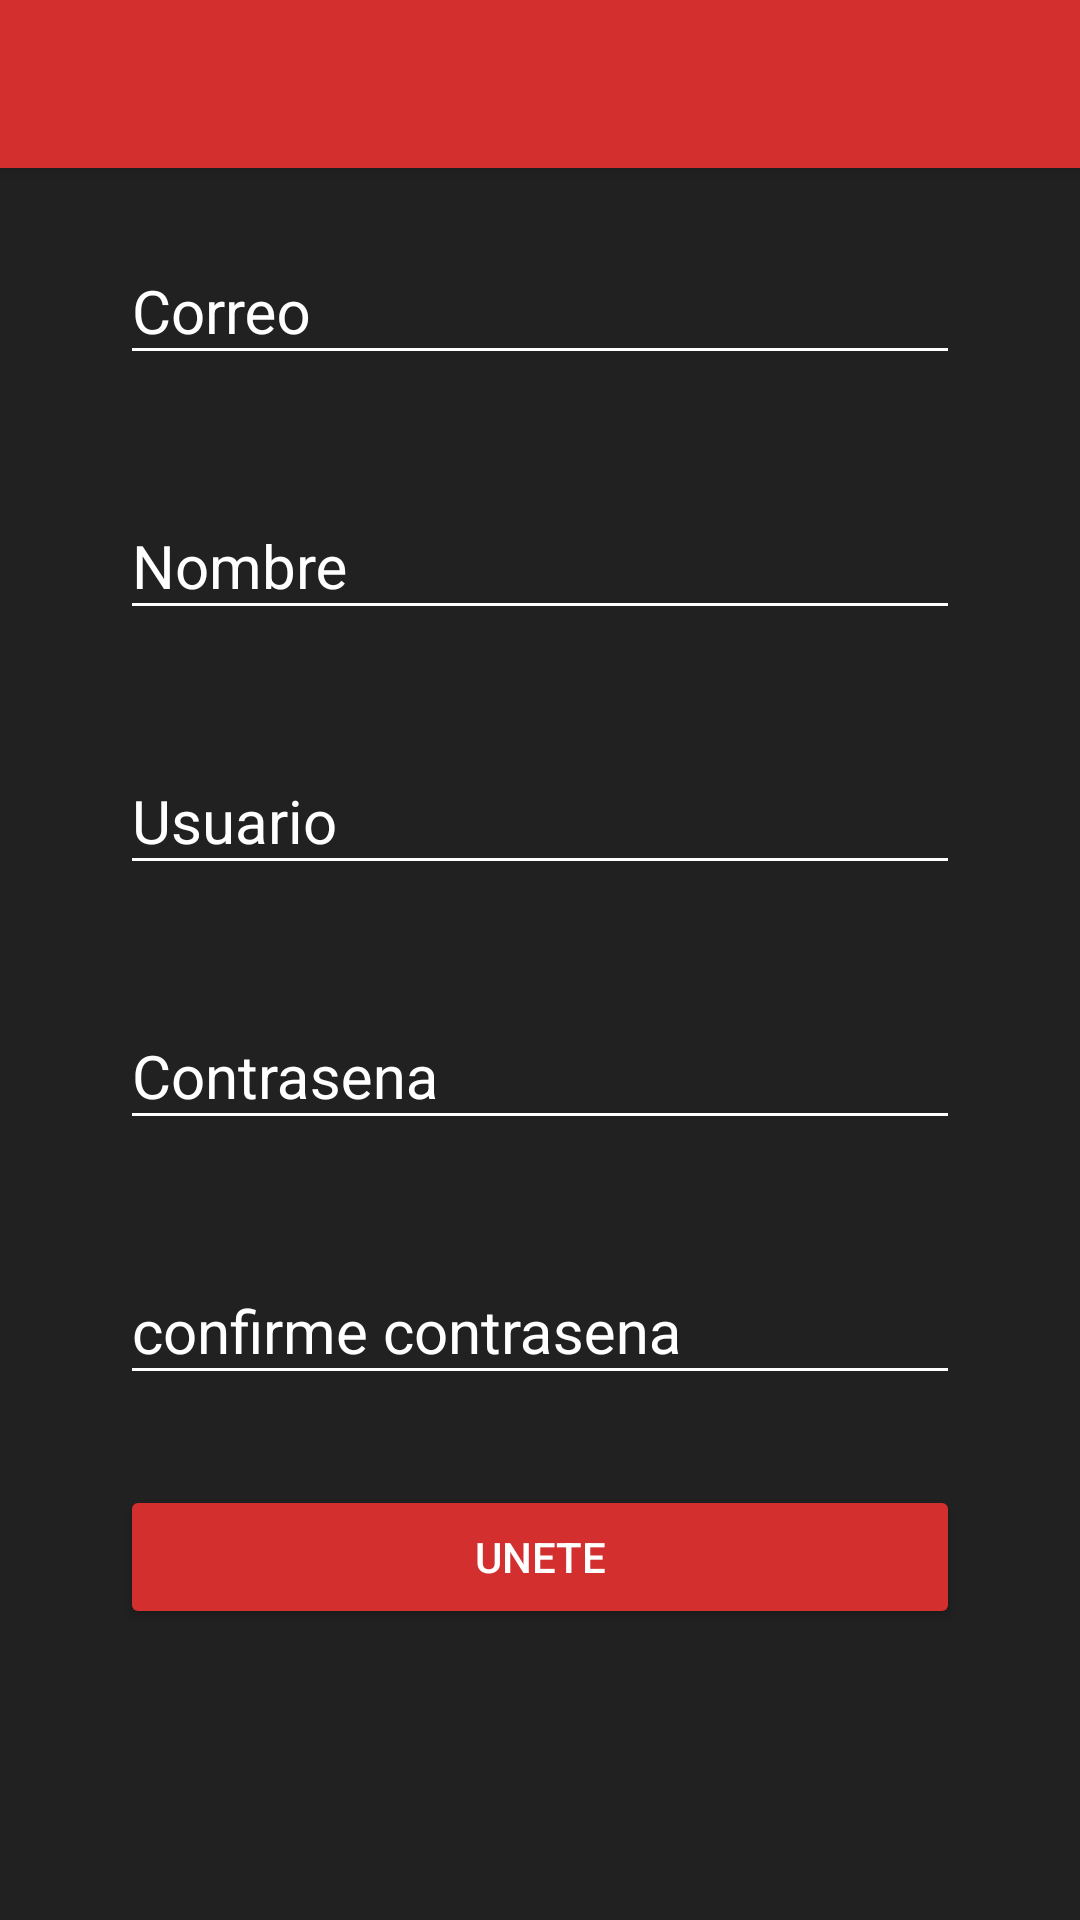

Here is an Android app screen rendered from its layout file. Give the layout XML and the strings, colors and styles it references.
<!-- AndroidManifest.xml: application theme AppTheme -->
<!-- res/layout/activity_create_account_main.xml -->
<?xml version="1.0" encoding="utf-8"?>
<androidx.coordinatorlayout.widget.CoordinatorLayout
    xmlns:android="http://schemas.android.com/apk/res/android"
    xmlns:app="http://schemas.android.com/apk/res-auto"
    xmlns:tools="http://schemas.android.com/tools"
    android:layout_width="match_parent"
    android:layout_height="match_parent"
    android:background="@color/colorPrimary"
    tools:context=".view.CreateAccountMainActivity"

    >

    <include layout="@layout/appbar_toolbar"
        android:background="@color/colorAccent"
        />

    
    <ScrollView
        android:layout_width="match_parent"
        android:layout_height="match_parent"
        android:fillViewport="true">

        <LinearLayout
            android:layout_width="match_parent"
            android:layout_height="match_parent"
            android:padding="@dimen/padding_create_account"
            android:orientation="vertical">


            <com.google.android.material.textfield.TextInputLayout
                android:layout_width="match_parent"
                android:layout_height="wrap_content"
                android:theme="@style/ediTextBlack"
                android:layout_marginTop="@dimen/marginTop_create_account"
                >

                <com.google.android.material.textfield.TextInputEditText
                    android:layout_width="match_parent"
                    android:layout_height="wrap_content"
                    android:hint="@string/Correo"
                    android:inputType="textEmailAddress"

                    >

                </com.google.android.material.textfield.TextInputEditText>


            </com.google.android.material.textfield.TextInputLayout>

            <com.google.android.material.textfield.TextInputLayout
                android:layout_width="match_parent"
                android:layout_height="wrap_content"
                android:theme="@style/ediTextBlack"
                android:layout_marginTop="@dimen/marginTop_create_account"
                >

                <com.google.android.material.textfield.TextInputEditText
                    android:layout_width="match_parent"
                    android:layout_height="wrap_content"
                    android:hint="@string/nombre"
                    android:inputType="text"

                    >

                </com.google.android.material.textfield.TextInputEditText>

            </com.google.android.material.textfield.TextInputLayout>

            <com.google.android.material.textfield.TextInputLayout
                android:layout_width="match_parent"
                android:layout_height="wrap_content"
                android:theme="@style/ediTextBlack"
                android:layout_marginTop="@dimen/marginTop_create_account"
                >

                <com.google.android.material.textfield.TextInputEditText
                    android:layout_width="match_parent"
                    android:layout_height="wrap_content"
                    android:hint="@string/Usuario"
                    android:inputType="text"

                    >




                </com.google.android.material.textfield.TextInputEditText>


            </com.google.android.material.textfield.TextInputLayout>


            <com.google.android.material.textfield.TextInputLayout
                android:layout_width="match_parent"
                android:layout_height="wrap_content"
                android:theme="@style/ediTextBlack"
                android:layout_marginTop="@dimen/marginTop_create_account"
                >

                <com.google.android.material.textfield.TextInputEditText
                    android:layout_width="match_parent"
                    android:layout_height="wrap_content"
                    android:hint="@string/contrasena"
                    android:inputType="textPassword"

                    >




                </com.google.android.material.textfield.TextInputEditText>


            </com.google.android.material.textfield.TextInputLayout>




            <com.google.android.material.textfield.TextInputLayout
                android:layout_width="match_parent"
                android:layout_height="wrap_content"
                android:theme="@style/ediTextBlack"
                android:layout_marginTop="@dimen/marginTop_create_account"
                >

                <com.google.android.material.textfield.TextInputEditText
                    android:layout_width="match_parent"
                    android:layout_height="wrap_content"
                    android:hint="@string/Confirme_contrasena"
                    android:inputType="text"

                    >




                </com.google.android.material.textfield.TextInputEditText>


            </com.google.android.material.textfield.TextInputLayout>

            <Button
                android:layout_width="match_parent"
                android:layout_height="wrap_content"
                android:text="@string/bottom_text_Create_account"
                android:layout_marginTop="@dimen/marginTop_create_account"
                android:theme="@style/RaiseButtonDark"
                ></Button>



        </LinearLayout>



    </ScrollView>



</androidx.coordinatorlayout.widget.CoordinatorLayout>
<!-- res/layout/appbar_toolbar.xml (included above) -->
<?xml version="1.0" encoding="utf-8"?>
<com.google.android.material.appbar.AppBarLayout
    xmlns:android="http://schemas.android.com/apk/res/android"
    android:layout_width="match_parent"
    android:layout_height="wrap_content"
    xmlns:app="http://schemas.android.com/apk/res-auto"
    android:theme="@style/AppTheme.AppbarOverlay">


    <androidx.appcompat.widget.Toolbar
        android:id="@+id/toolbar"
        android:layout_width="match_parent"
        android:layout_height="?actionBarSize"
        android:background="?attr/colorPrimaryDark"
        app:popupTheme="@style/AppTheme.PopupOverlay"/>


</com.google.android.material.appbar.AppBarLayout>
<!-- resources referenced by this layout -->
<resources>
  <color name="colorAccent">#FF5252</color>
  <color name="colorPrimary">#212121</color>
  <dimen name="marginTop_create_account">30dp</dimen>
  <dimen name="padding_create_account">40dp</dimen>
  <string name="Confirme_contrasena">confirme contrasena</string>
  <string name="Correo">Correo</string>
  <string name="Usuario">Usuario</string>
  <string name="bottom_text_Create_account">UNETE</string>
  <string name="contrasena">Contrasena</string>
  <string name="nombre">Nombre</string>
  <style name="AppTheme.AppbarOverlay" parent="ThemeOverlay.AppCompat.Dark.ActionBar" />
  <style name="AppTheme.PopupOverlay" parent="Theme.AppCompat.Light" />
  <style name="RaiseButtonDark" parent="Theme.AppCompat.Light">
  
          <item name="colorButtonNormal">@color/colorPrimaryDark</item>
          <item name="colorControlHighlight">@color/editText_white</item>
          <item name="android:textColor">@color/editText_white</item>
  
      </style>
  <style name="ediTextBlack" parent="Theme.AppCompat.Light">
  
          <item name="android:textSize">@dimen/editText_textSize</item>
          <item name="android:textColorHint">@color/editText_white</item>
          <item name="android:textColorPrimary">@color/editText_Black</item>
          <item name="colorControlNormal">@color/editText_white</item>
          <item name="colorControlActivated">@color/editText_colorControlActivate</item>
  
      </style>
  <style name="AppTheme" parent="Theme.AppCompat.Light.NoActionBar">
          
          <item name="colorPrimary">@color/colorPrimary</item>
          <item name="colorPrimaryDark">@color/colorPrimaryDark</item>
          <item name="colorAccent">@color/colorAccent</item>
      </style>
  <color name="colorPrimaryDark">#D32F2F</color>
  <color name="editText_white">@android:color/primary_text_dark</color>
  <dimen name="editText_textSize">
          20sp
      </dimen>
  <color name="editText_Black">@android:color/white</color>
  <color name="editText_colorControlActivate">@android:color/holo_red_light</color>
</resources>
